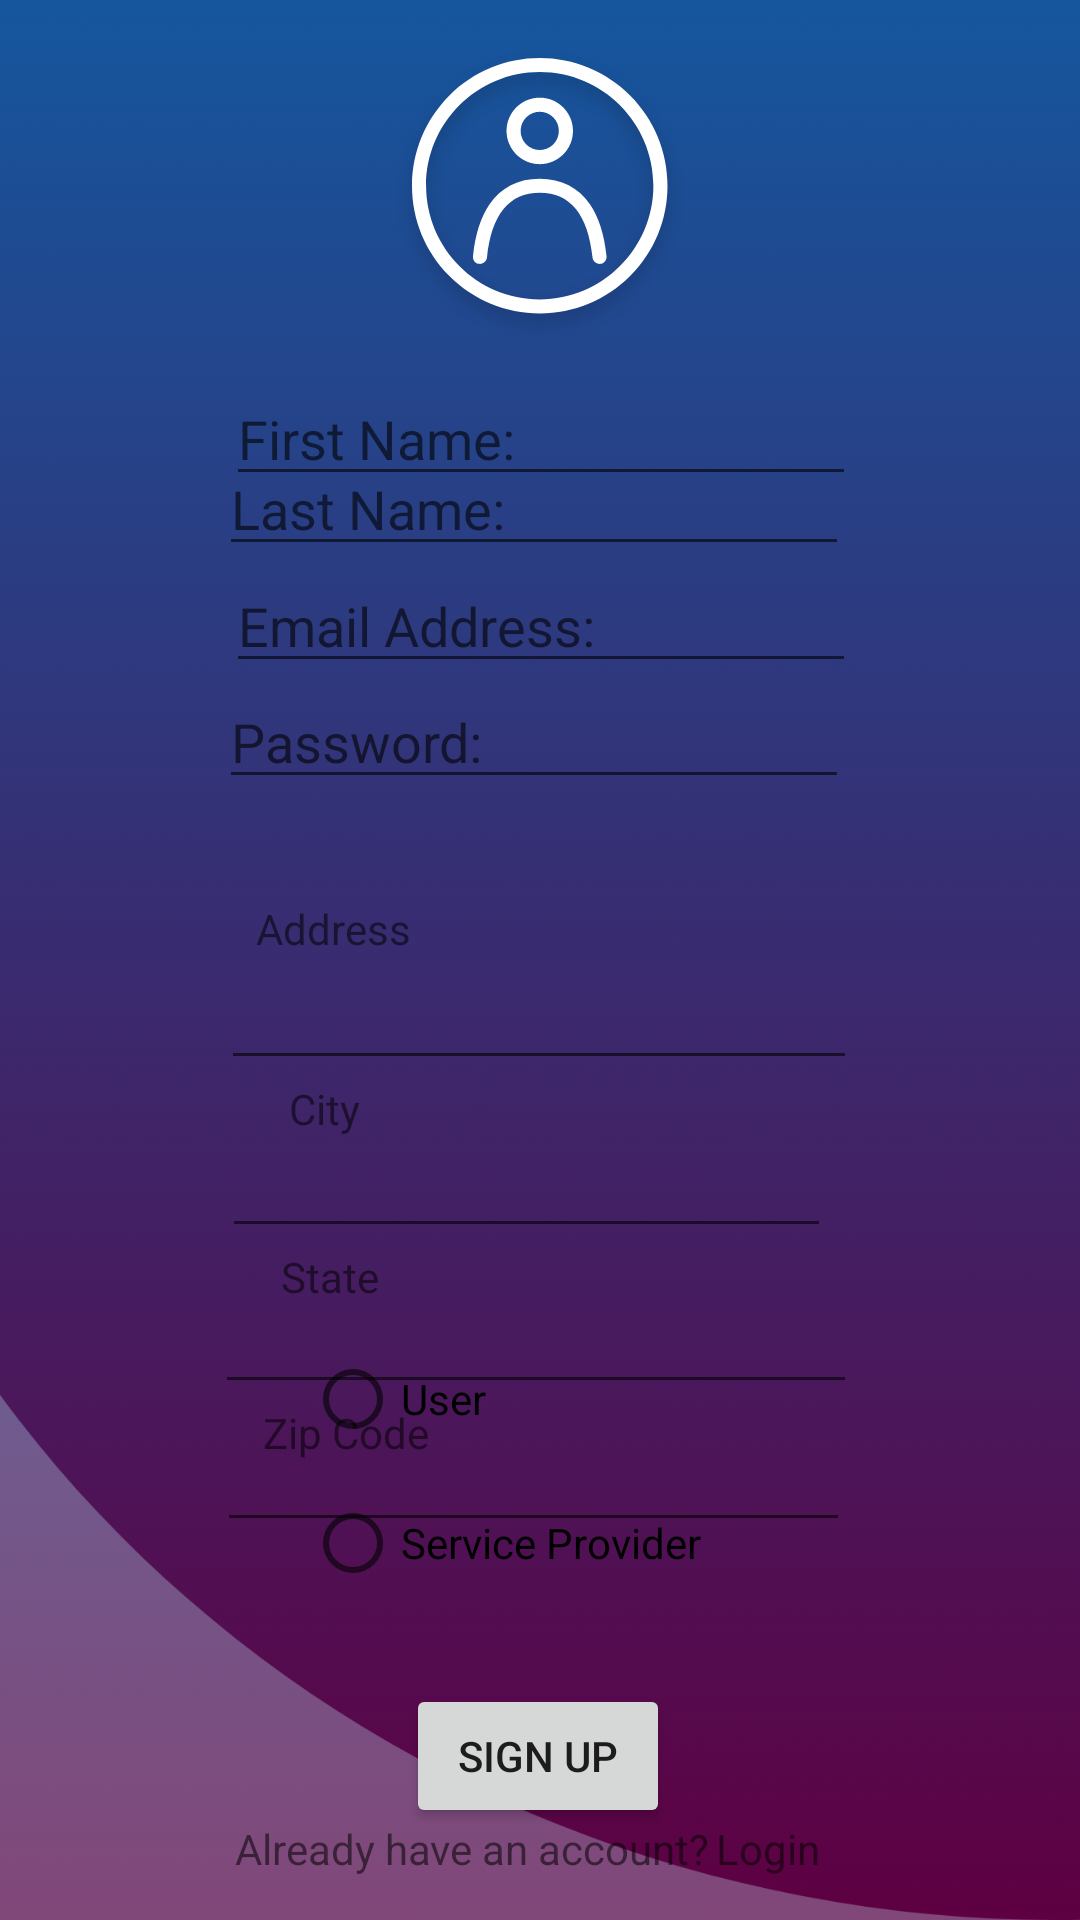

The Android layout XML behind this screen, and the referenced resources:
<!-- AndroidManifest.xml: application theme Theme.RexPetCareApp -->
<!-- res/layout/activity_sign_up.xml -->
<?xml version="1.0" encoding="utf-8"?>
<androidx.constraintlayout.widget.ConstraintLayout xmlns:android="http://schemas.android.com/apk/res/android"
    xmlns:app="http://schemas.android.com/apk/res-auto"
    xmlns:tools="http://schemas.android.com/tools"
    android:layout_width="match_parent"
    android:layout_height="match_parent"
    tools:context=".SignUp"
    android:background="@drawable/design">

    <ImageView
        android:id="@+id/imageView2"
        android:layout_width="wrap_content"
        android:layout_height="wrap_content"
        app:layout_constraintBottom_toBottomOf="parent"
        app:layout_constraintEnd_toEndOf="parent"
        app:layout_constraintStart_toStartOf="parent"
        app:layout_constraintTop_toTopOf="parent"
        app:layout_constraintVertical_bias="0.025"
        app:srcCompat="@drawable/icon" />

    <EditText
        android:id="@+id/signupfirstnametext"
        android:layout_width="wrap_content"
        android:layout_height="wrap_content"
        android:layout_marginTop="124dp"
        android:ems="10"
        android:hint="First Name:"
        android:inputType="textPersonName"
        app:layout_constraintEnd_toEndOf="parent"
        app:layout_constraintHorizontal_bias="0.502"
        app:layout_constraintStart_toStartOf="parent"
        app:layout_constraintTop_toTopOf="parent" />

    <EditText
        android:id="@+id/signuplastnametext"
        android:layout_width="wrap_content"
        android:layout_height="wrap_content"
        android:ems="10"
        android:hint="Last Name:"
        android:inputType="textPersonName"
        app:layout_constraintBottom_toBottomOf="parent"
        app:layout_constraintEnd_toEndOf="parent"
        app:layout_constraintHorizontal_bias="0.487"
        app:layout_constraintStart_toStartOf="parent"
        app:layout_constraintTop_toTopOf="parent"
        app:layout_constraintVertical_bias="0.246" />

    <EditText
        android:id="@+id/signupemailtext"
        android:layout_width="wrap_content"
        android:layout_height="wrap_content"
        android:ems="10"
        android:hint="Email Address:"
        android:inputType="textEmailAddress"
        app:layout_constraintBottom_toBottomOf="parent"
        app:layout_constraintEnd_toEndOf="parent"
        app:layout_constraintHorizontal_bias="0.502"
        app:layout_constraintStart_toStartOf="parent"
        app:layout_constraintTop_toTopOf="parent"
        app:layout_constraintVertical_bias="0.311" />

    <EditText
        android:id="@+id/signuppasswordtext"
        android:layout_width="wrap_content"
        android:layout_height="wrap_content"
        android:ems="10"
        android:hint="Password:"
        android:inputType="textPassword"
        app:layout_constraintBottom_toBottomOf="parent"
        app:layout_constraintEnd_toEndOf="parent"
        app:layout_constraintHorizontal_bias="0.487"
        app:layout_constraintStart_toStartOf="parent"
        app:layout_constraintTop_toTopOf="parent"
        app:layout_constraintVertical_bias="0.376" />

    <RadioGroup
        android:id="@+id/radioGroup"
        android:layout_width="157dp"
        android:layout_height="127dp"
        app:layout_constraintBottom_toBottomOf="parent"
        app:layout_constraintEnd_toEndOf="parent"
        app:layout_constraintStart_toStartOf="parent"
        app:layout_constraintTop_toTopOf="parent"
        app:layout_constraintVertical_bias="0.862">

        <RadioButton
            android:id="@+id/userradiobuttontext"
            android:layout_width="match_parent"
            android:layout_height="wrap_content"
            android:checked="false"
            android:onClick="userradiobuttonselected"
            android:text="User" />

        <RadioButton
            android:id="@+id/serviceproviderradiobuttontext"
            android:layout_width="match_parent"
            android:layout_height="wrap_content"
            android:checked="false"
            android:onClick="setServiceproviderbuttonselected"
            android:text="Service Provider" />
    </RadioGroup>

    <Button
        android:id="@+id/signupbuttontext"
        android:layout_width="wrap_content"
        android:layout_height="wrap_content"
        android:onClick="signupcompletion"
        android:text="Sign Up"
        app:layout_constraintBottom_toBottomOf="parent"
        app:layout_constraintEnd_toEndOf="parent"
        app:layout_constraintHorizontal_bias="0.498"
        app:layout_constraintStart_toStartOf="parent"
        app:layout_constraintTop_toTopOf="parent"
        app:layout_constraintVertical_bias="0.948" />

    <TextView
        android:id="@+id/signupalreadyhaveaccounttext"
        android:layout_width="wrap_content"
        android:layout_height="wrap_content"
        android:text="Already have an account?"
        app:layout_constraintBottom_toBottomOf="parent"
        app:layout_constraintEnd_toEndOf="parent"
        app:layout_constraintHorizontal_bias="0.388"
        app:layout_constraintStart_toStartOf="parent"
        app:layout_constraintTop_toTopOf="parent"
        app:layout_constraintVertical_bias="0.977" />

    <TextView
        android:id="@+id/signuploginbuttontext"
        android:layout_width="wrap_content"
        android:layout_height="wrap_content"
        android:onClick="switchToLogin"
        android:text="Login"
        app:layout_constraintBottom_toBottomOf="parent"
        app:layout_constraintEnd_toEndOf="parent"
        app:layout_constraintHorizontal_bias="0.734"
        app:layout_constraintStart_toStartOf="parent"
        app:layout_constraintTop_toTopOf="parent"
        app:layout_constraintVertical_bias="0.977" />

    <TextView
        android:id="@+id/textView11"
        android:layout_width="wrap_content"
        android:layout_height="wrap_content"
        android:layout_marginTop="300dp"
        android:text="Address"
        app:layout_constraintEnd_toEndOf="parent"
        app:layout_constraintHorizontal_bias="0.277"
        app:layout_constraintStart_toStartOf="parent"
        app:layout_constraintTop_toTopOf="parent" />

    <EditText
        android:id="@+id/editTextTextPersonName"
        android:layout_width="212dp"
        android:layout_height="36dp"
        android:layout_marginTop="324dp"
        android:ems="10"
        android:inputType="textPersonName"
        app:layout_constraintEnd_toEndOf="parent"
        app:layout_constraintHorizontal_bias="0.497"
        app:layout_constraintStart_toStartOf="parent"
        app:layout_constraintTop_toTopOf="parent" />

    <TextView
        android:id="@+id/textView12"
        android:layout_width="wrap_content"
        android:layout_height="wrap_content"
        android:layout_marginTop="360dp"
        android:text="City"
        app:layout_constraintEnd_toEndOf="parent"
        app:layout_constraintHorizontal_bias="0.286"
        app:layout_constraintStart_toStartOf="parent"
        app:layout_constraintTop_toTopOf="parent" />

    <EditText
        android:id="@+id/editTextTextPersonName2"
        android:layout_width="203dp"
        android:layout_height="36dp"
        android:layout_marginTop="380dp"
        android:ems="10"
        android:inputType="textPersonName"
        app:layout_constraintEnd_toEndOf="parent"
        app:layout_constraintHorizontal_bias="0.471"
        app:layout_constraintStart_toStartOf="parent"
        app:layout_constraintTop_toTopOf="parent" />

    <TextView
        android:id="@+id/textView13"
        android:layout_width="wrap_content"
        android:layout_height="wrap_content"
        android:layout_marginTop="416dp"
        android:text="State"
        app:layout_constraintEnd_toEndOf="parent"
        app:layout_constraintHorizontal_bias="0.286"
        app:layout_constraintStart_toStartOf="parent"
        app:layout_constraintTop_toTopOf="parent" />

    <EditText
        android:id="@+id/editTextTextPersonName3"
        android:layout_width="214dp"
        android:layout_height="36dp"
        android:layout_marginTop="432dp"
        android:ems="10"
        android:inputType="textPersonName"
        app:layout_constraintEnd_toEndOf="parent"
        app:layout_constraintHorizontal_bias="0.492"
        app:layout_constraintStart_toStartOf="parent"
        app:layout_constraintTop_toTopOf="parent" />

    <TextView
        android:id="@+id/textView14"
        android:layout_width="wrap_content"
        android:layout_height="wrap_content"
        android:layout_marginTop="468dp"
        android:text="Zip Code"
        app:layout_constraintEnd_toEndOf="parent"
        app:layout_constraintHorizontal_bias="0.288"
        app:layout_constraintStart_toStartOf="parent"
        app:layout_constraintTop_toTopOf="parent" />

    <EditText
        android:id="@+id/editTextTextPersonName4"
        android:layout_width="211dp"
        android:layout_height="30dp"
        android:layout_marginTop="484dp"
        android:ems="10"
        android:inputType="textPersonName"
        app:layout_constraintEnd_toEndOf="parent"
        app:layout_constraintHorizontal_bias="0.485"
        app:layout_constraintStart_toStartOf="parent"
        app:layout_constraintTop_toTopOf="parent" />
</androidx.constraintlayout.widget.ConstraintLayout>
<!-- resources referenced by this layout -->
<resources>
  <!-- drawable design: png bitmap (drawable-ldpi, 16852 bytes) -->
  <!-- drawable icon: png bitmap (drawable-hdpi, 11395 bytes) -->
  <style name="Theme.RexPetCareApp" parent="Theme.MaterialComponents.DayNight.NoActionBar">
          
          <item name="colorPrimary">@color/purple_500</item>
          <item name="colorPrimaryVariant">@color/purple_700</item>
          <item name="colorOnPrimary">@color/white</item>
          
          <item name="colorSecondary">@color/teal_200</item>
          <item name="colorSecondaryVariant">@color/teal_700</item>
          <item name="colorOnSecondary">@color/black</item>
          
          <item name="android:statusBarColor">?attr/colorPrimaryVariant</item>
          
      </style>
  <!-- not gathered from this repository: default colours our renderer supplied (Android Studio template values) -->
  <color name="purple_500">#FF6200EE</color>
  <color name="purple_700">#FF3700B3</color>
  <color name="teal_200">#FF03DAC5</color>
  <color name="teal_700">#FF018786</color>
  <color name="black">#FF000000</color>
  <color name="white">#FFFFFFFF</color>
</resources>
